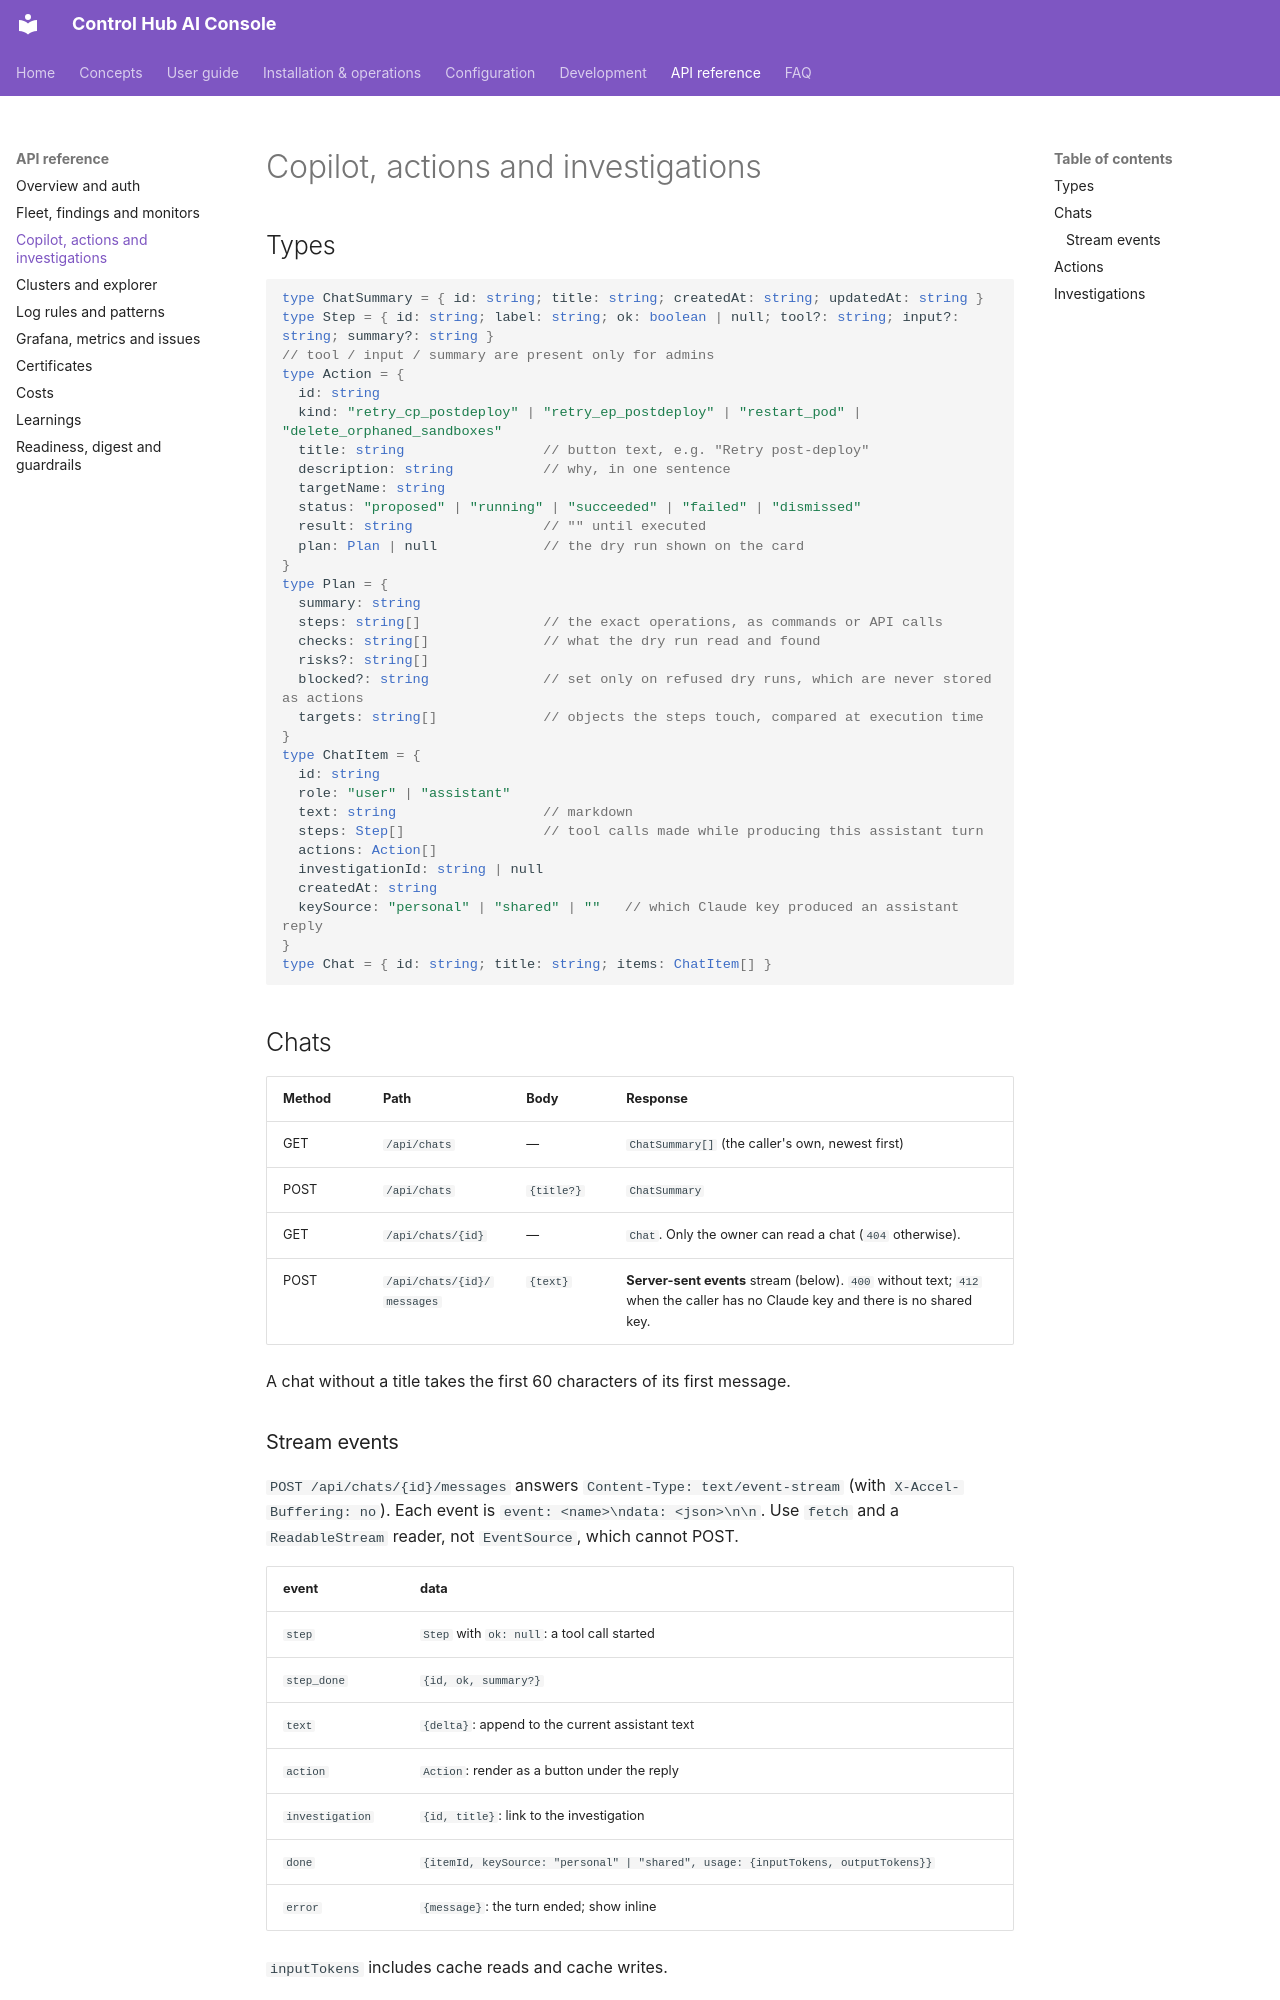

repository: ameypant13/Agentic-AI · page: api/copilot/index.html · generator: mkdocs

# Copilot, actions and investigations

## Types

```ts
type ChatSummary = { id: string; title: string; createdAt: string; updatedAt: string }
type Step = { id: string; label: string; ok: boolean | null; tool?: string; input?: string; summary?: string }
// tool / input / summary are present only for admins
type Action = {
  id: string
  kind: "retry_cp_postdeploy" | "retry_ep_postdeploy" | "restart_pod" | "delete_orphaned_sandboxes"
  title: string                 // button text, e.g. "Retry post-deploy"
  description: string           // why, in one sentence
  targetName: string
  status: "proposed" | "running" | "succeeded" | "failed" | "dismissed"
  result: string                // "" until executed
  plan: Plan | null             // the dry run shown on the card
}
type Plan = {
  summary: string
  steps: string[]               // the exact operations, as commands or API calls
  checks: string[]              // what the dry run read and found
  risks?: string[]
  blocked?: string              // set only on refused dry runs, which are never stored as actions
  targets: string[]             // objects the steps touch, compared at execution time
}
type ChatItem = {
  id: string
  role: "user" | "assistant"
  text: string                  // markdown
  steps: Step[]                 // tool calls made while producing this assistant turn
  actions: Action[]
  investigationId: string | null
  createdAt: string
  keySource: "personal" | "shared" | ""   // which Claude key produced an assistant reply
}
type Chat = { id: string; title: string; items: ChatItem[] }
```

## Chats

| Method | Path | Body | Response |
|---|---|---|---|
| GET | `/api/chats` | — | `ChatSummary[]` (the caller's own, newest first) |
| POST | `/api/chats` | `{title?}` | `ChatSummary` |
| GET | `/api/chats/{id}` | — | `Chat`. Only the owner can read a chat (`404` otherwise). |
| POST | `/api/chats/{id}/messages` | `{text}` | **Server-sent events** stream (below). `400` without text; `412` when the caller has no Claude key and there is no shared key. |

A chat without a title takes the first 60 characters of its first message.
